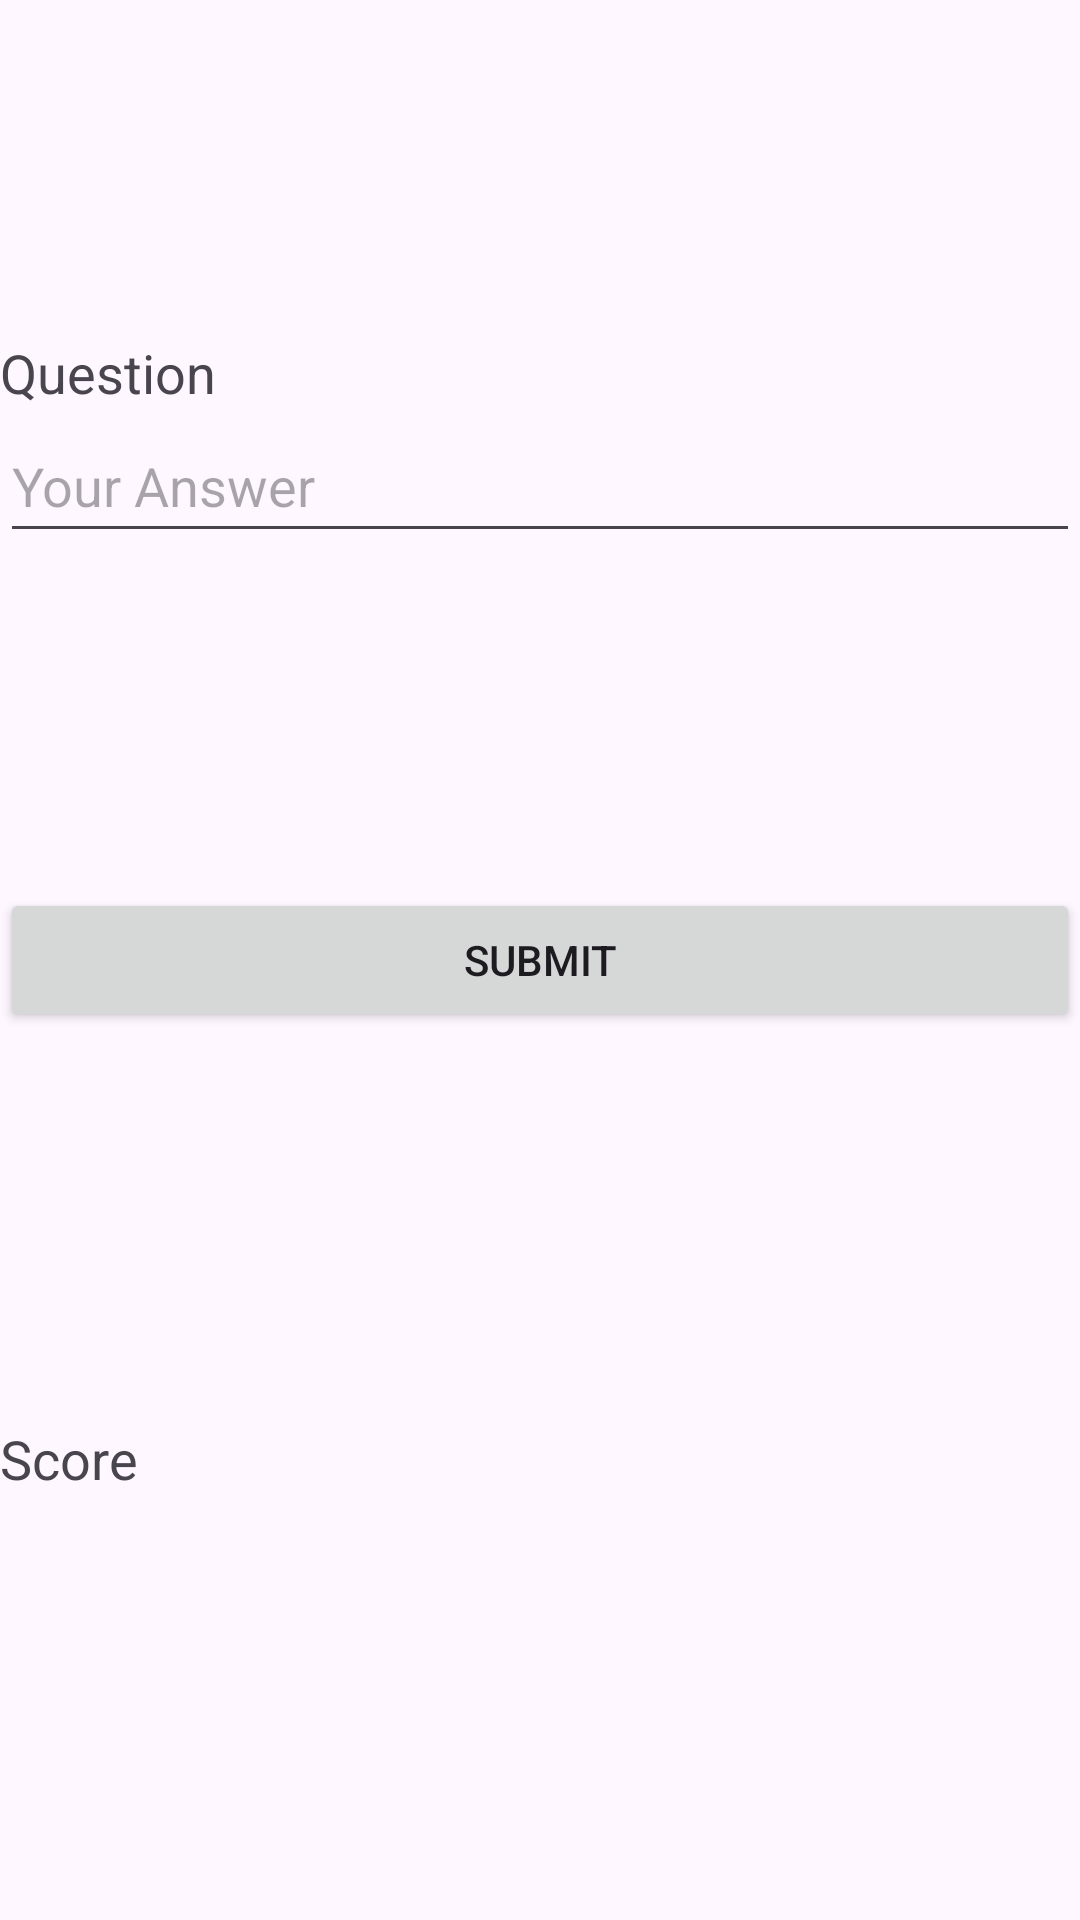

Layout XML and referenced resources for this Android screen:
<!-- AndroidManifest.xml: application theme Theme.FlashcardQuizz -->
<!-- res/layout/activity_quiz.xml -->
<?xml version="1.0" encoding="utf-8"?>
<androidx.constraintlayout.widget.ConstraintLayout xmlns:android="http://schemas.android.com/apk/res/android"
    xmlns:app="http://schemas.android.com/apk/res-auto"
    xmlns:tools="http://schemas.android.com/tools"
    android:layout_width="match_parent"
    android:layout_height="match_parent"
    tools:context=".QuizActivity">

    <TextView
        android:id="@+id/textView_question"
        android:layout_width="0dp"
        android:layout_height="wrap_content"
        android:text="Question"
        android:textSize="18sp"
        app:layout_constraintBottom_toTopOf="@+id/editText_answer"
        app:layout_constraintEnd_toEndOf="parent"
        app:layout_constraintStart_toStartOf="parent"
        app:layout_constraintTop_toTopOf="parent"
        app:layout_constraintVertical_chainStyle="packed" />

    <EditText
        android:id="@+id/editText_answer"
        android:layout_width="0dp"
        android:layout_height="wrap_content"
        android:hint="Your Answer"
        android:minHeight="48dp"
        app:layout_constraintBottom_toTopOf="@+id/button_submit"
        app:layout_constraintEnd_toEndOf="parent"
        app:layout_constraintHorizontal_bias="0.0"
        app:layout_constraintStart_toStartOf="parent"
        app:layout_constraintTop_toBottomOf="@+id/textView_question" />

    <Button
        android:id="@+id/button_submit"
        android:layout_width="0dp"
        android:layout_height="wrap_content"
        android:text="Submit"
        app:layout_constraintBottom_toBottomOf="parent"
        app:layout_constraintEnd_toEndOf="parent"
        app:layout_constraintStart_toStartOf="parent"
        app:layout_constraintTop_toTopOf="parent" />

    <TextView
        android:id="@+id/textView_score"
        android:layout_width="0dp"
        android:layout_height="36dp"
        android:text="Score"
        android:textSize="18sp"
        app:layout_constraintBottom_toBottomOf="parent"
        app:layout_constraintEnd_toEndOf="parent"
        app:layout_constraintStart_toStartOf="parent"
        app:layout_constraintTop_toBottomOf="@+id/button_submit" />

</androidx.constraintlayout.widget.ConstraintLayout>
<!-- resources referenced by this layout -->
<resources>
  <style name="Theme.FlashcardQuizz" parent="Base.Theme.FlashcardQuizz" />
  <style name="Base.Theme.FlashcardQuizz" parent="Theme.Material3.DayNight.NoActionBar">
          
          
      </style>
</resources>
